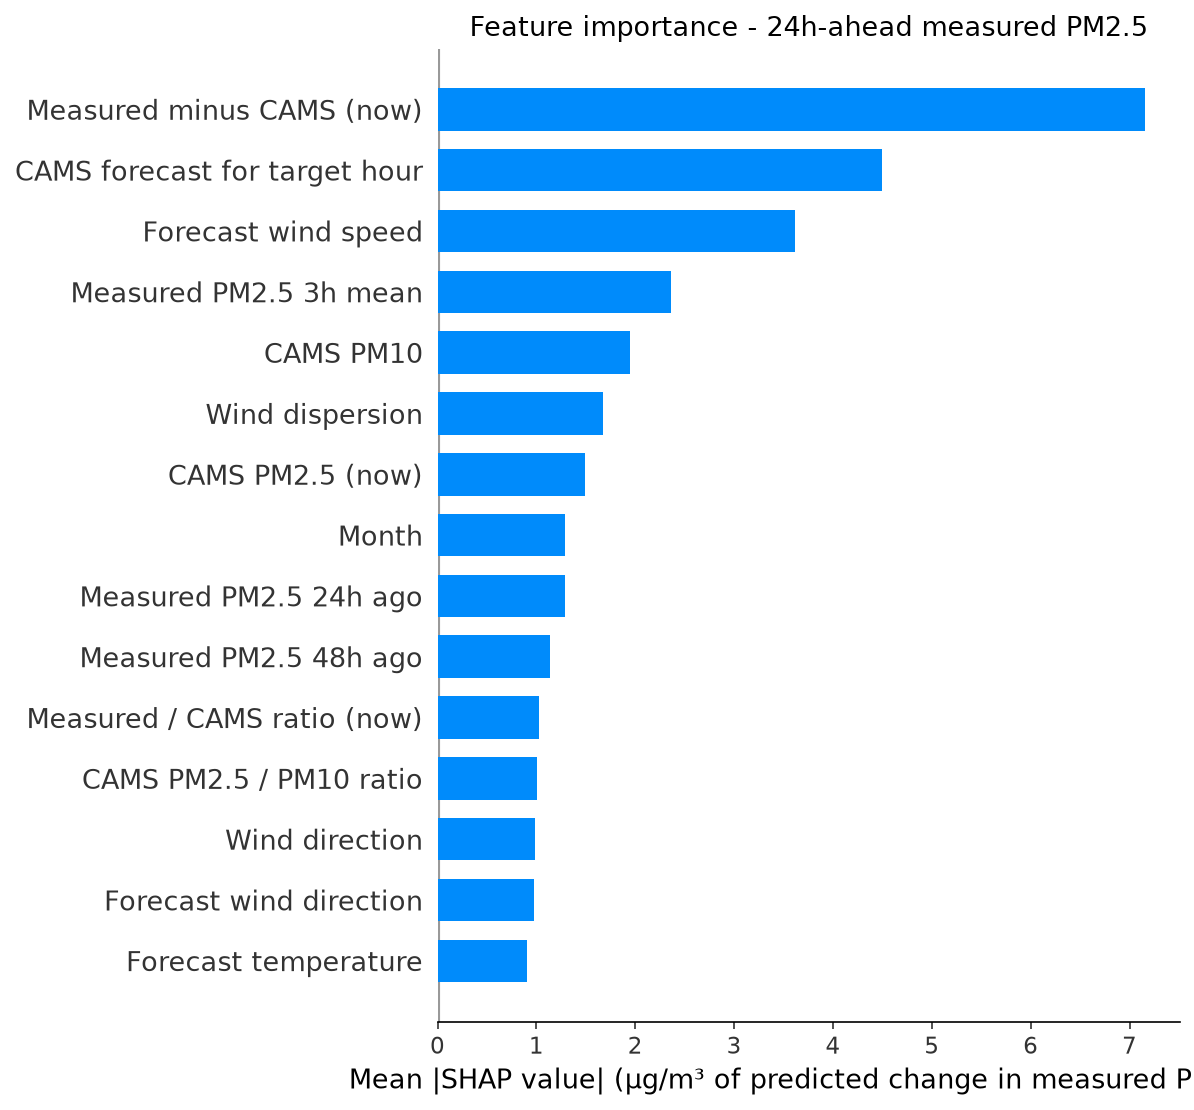

Source data for this figure (header and first rows):
feature, label, mean_shap, horizon_hours
cams_gap, Measured minus CAMS (now), 7.153, 24
fut_cams_pm25, CAMS forecast for target hour, 4.494, 24
fut_wind_speed, Forecast wind speed, 3.62, 24
pm25_roll3, Measured PM2.5 3h mean, 2.364, 24
cams_pm10, CAMS PM10, 1.951, 24
wind_dispersion, Wind dispersion, 1.678, 24
cams_pm25, CAMS PM2.5 (now), 1.495, 24
month, Month, 1.287, 24
pm25_lag24, Measured PM2.5 24h ago, 1.287, 24
pm25_lag48, Measured PM2.5 48h ago, 1.141, 24
cams_ratio, Measured / CAMS ratio (now), 1.03, 24
pm_ratio, CAMS PM2.5 / PM10 ratio, 1.011, 24
wind_dir, Wind direction, 0.9821, 24
fut_wind_dir, Forecast wind direction, 0.9739, 24
fut_temperature, Forecast temperature, 0.9097, 24
temperature, Temperature, 0.886, 24
so2, SO2, 0.8637, 24
heat_humidity, Heat x humidity, 0.7736, 24
fut_humidity, Forecast humidity, 0.6688, 24
wind_speed, Wind speed, 0.5545, 24
humidity, Humidity, 0.5098, 24
cams_ratio_roll24, Measured / CAMS ratio (24h mean), 0.5017, 24
pm25_std24, Measured PM2.5 24h volatility, 0.5014, 24
pm25_roll24, Measured PM2.5 24h mean, 0.4649, 24
month_cos, month cos, 0.4302, 24
co, CO, 0.4129, 24
pm25_lag1, Measured PM2.5 1h ago, 0.3827, 24
pressure, Pressure, 0.3563, 24
no2, NO2, 0.3114, 24
ozone, Ozone, 0.2966, 24
hour_cos, hour cos, 0.2814, 24
pm25_lag3, Measured PM2.5 3h ago, 0.2693, 24
fut_pressure, Forecast pressure, 0.2624, 24
pm25_roll6, Measured PM2.5 6h mean, 0.2614, 24
pm25_lag6, Measured PM2.5 6h ago, 0.2613, 24
pm25_roll12, Measured PM2.5 12h mean, 0.2572, 24
dow_sin, dow sin, 0.2393, 24
hour, Hour of day, 0.239, 24
pm25_lag12, Measured PM2.5 12h ago, 0.1995, 24
day_of_week, Day of week, 0.1822, 24
fut_hour_cos, Target hour (cos), 0.155, 24
dow_cos, dow cos, 0.1295, 24
month_sin, month sin, 0.09906, 24
hour_sin, hour sin, 0.05087, 24
fut_hour_sin, Target hour (sin), 0.01981, 24
is_rush_hour, Rush hour, 0.009076, 24
fut_is_rush_hour, Target hour is rush hour, 0.008099, 24
is_weekend, Weekend, 0.005235, 24
